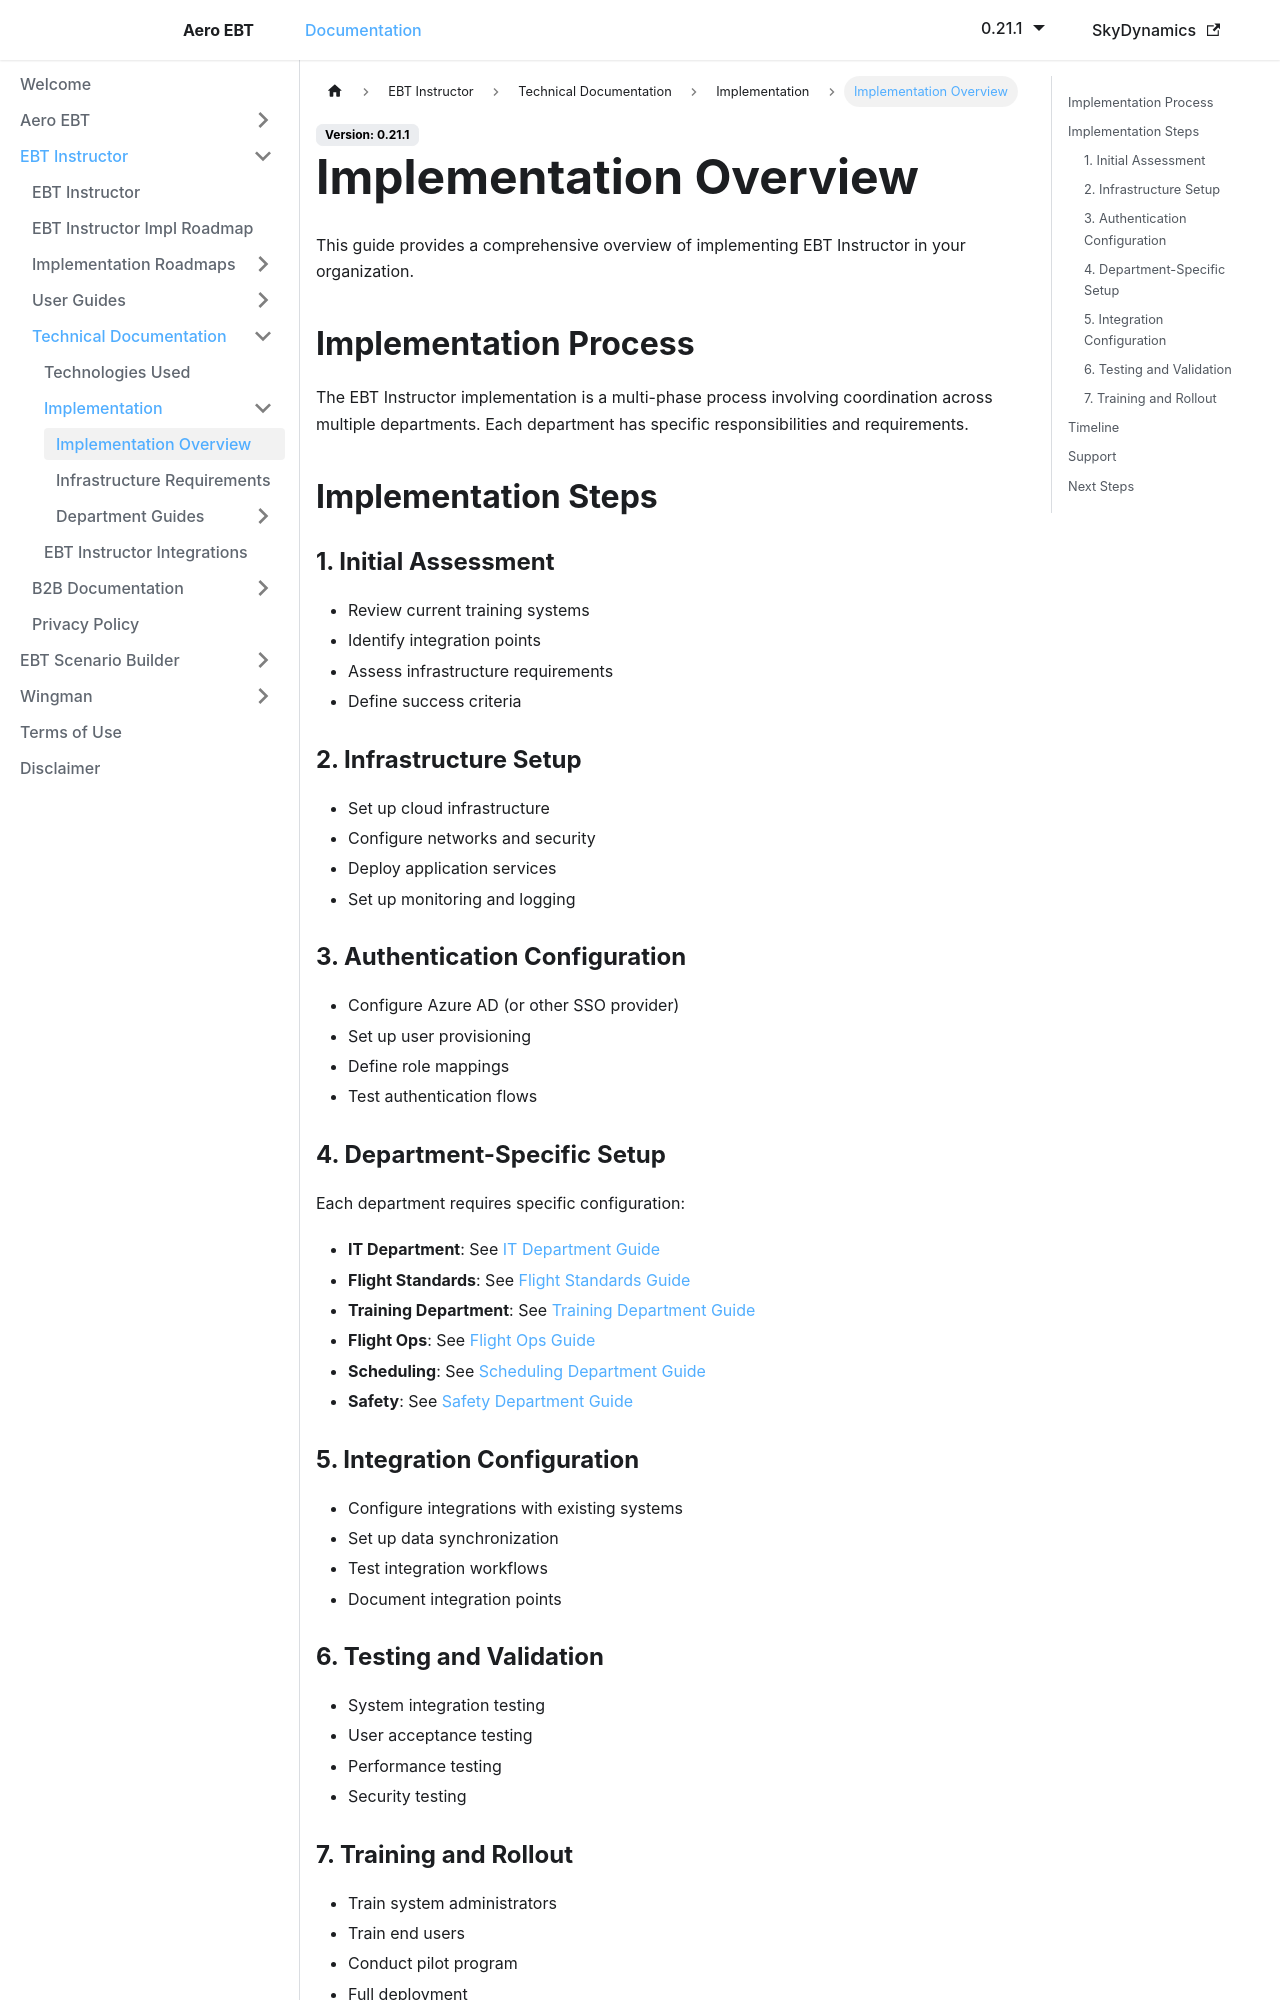

repository: lidakis/AeroEBT_Documentation · page: docs/ebt-instructor/technical/implementation/overview/index.html · generator: docusaurus

---
sidebar_position: 1
---

# Implementation Overview

This guide provides a comprehensive overview of implementing EBT Instructor in your organization.

## Implementation Process

The EBT Instructor implementation is a multi-phase process involving coordination across multiple departments. Each department has specific responsibilities and requirements.

## Implementation Steps

### 1. Initial Assessment
- Review current training systems
- Identify integration points
- Assess infrastructure requirements
- Define success criteria

### 2. Infrastructure Setup
- Set up cloud infrastructure
- Configure networks and security
- Deploy application services
- Set up monitoring and logging

### 3. Authentication Configuration
- Configure Azure AD (or other SSO provider)
- Set up user provisioning
- Define role mappings
- Test authentication flows

### 4. Department-Specific Setup
Each department requires specific configuration:

- **IT Department**: See [IT Department Guide](./it-department/overview)
- **Flight Standards**: See [Flight Standards Guide](./flight-standards/overview)
- **Training Department**: See [Training Department Guide](./training/overview)
- **Flight Ops**: See [Flight Ops Guide](./flight-ops/overview)
- **Scheduling**: See [Scheduling Department Guide](./scheduling/overview)
- **Safety**: See [Safety Department Guide](./safety/overview)
